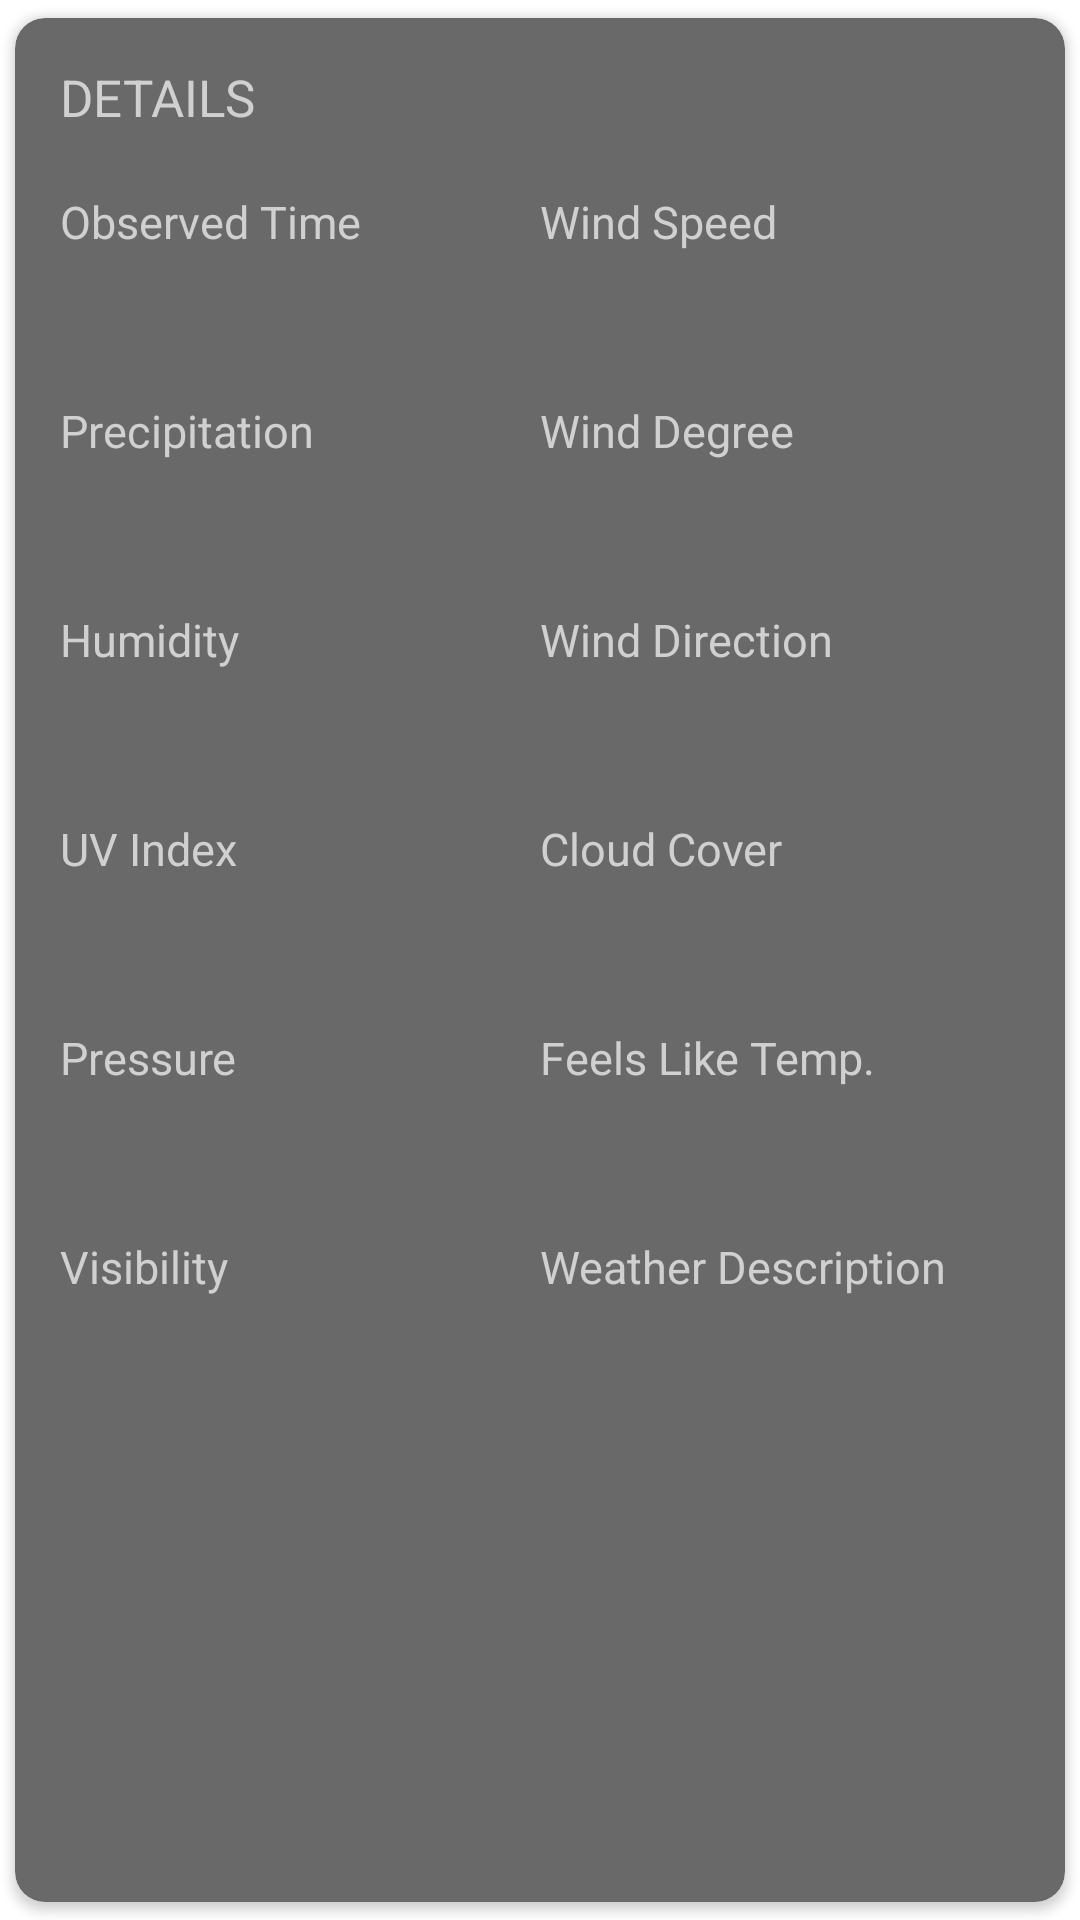

Reconstruct the res/layout file that produces this screen, plus the resources it refers to.
<!-- AndroidManifest.xml: application theme Theme.FinalApplication -->
<!-- res/layout/layout_detail.xml -->
<?xml version="1.0" encoding="utf-8"?>
<androidx.cardview.widget.CardView android:layout_width="match_parent"
    android:layout_height="500dp"
    xmlns:app="http://schemas.android.com/apk/res-auto"
    app:cardCornerRadius="10dp"
    app:cardBackgroundColor="@color/gray_2"
    app:cardPreventCornerOverlap="true"
    app:cardUseCompatPadding="true"
    android:outlineAmbientShadowColor="@color/gray"
    xmlns:android="http://schemas.android.com/apk/res/android">
<LinearLayout
    android:layout_width="match_parent"
    android:layout_height="wrap_content"
    android:padding="15dp"
    android:orientation="horizontal">

    <LinearLayout
        android:layout_width="match_parent"
        android:layout_height="match_parent"
        android:orientation="vertical"
        android:layout_weight="1">

        <TextView
            android:layout_width="wrap_content"
            android:layout_height="wrap_content"
            android:text="@string/details"
            android:textSize="17sp"
            android:textColor="@color/gray"/>

        <TextView
            android:layout_width="wrap_content"
            android:layout_height="wrap_content"
            android:text="@string/observed_time"
            android:layout_marginTop="20dp"
            android:textColor="@color/gray"
            android:textSize="15sp"/>

        <TextView
            android:id="@+id/txtObservedTime"
            android:layout_width="wrap_content"
            android:layout_height="wrap_content"
            android:layout_marginTop="5dp"
            android:textColor="@color/white"
            android:textSize="18sp"
            android:textStyle="bold"/>


        <TextView
            android:layout_width="wrap_content"
            android:layout_height="wrap_content"
            android:text="@string/precipitation"
            android:layout_marginTop="20dp"
            android:textColor="@color/gray"
            android:textSize="15sp"/>

        <TextView
            android:id="@+id/txtPrecipitation"
            android:layout_width="wrap_content"
            android:layout_height="wrap_content"
            android:layout_marginTop="5dp"
            android:textColor="@color/white"
            android:textSize="18sp"
            android:textStyle="bold"/>


        <TextView
            android:layout_width="wrap_content"
            android:layout_height="wrap_content"
            android:text="@string/humidity"
            android:layout_marginTop="20dp"
            android:textColor="@color/gray"
            android:textSize="15sp"/>

        <TextView
            android:id="@+id/txtHumidity"
            android:layout_width="wrap_content"
            android:layout_height="wrap_content"
            android:layout_marginTop="5dp"
            android:textColor="@color/white"
            android:textSize="18sp"
            android:textStyle="bold"/>

        <TextView
            android:layout_width="wrap_content"
            android:layout_height="wrap_content"
            android:text="@string/uv_index"
            android:layout_marginTop="20dp"
            android:textColor="@color/gray"
            android:textSize="15sp"/>

        <TextView
            android:id="@+id/txtUVindex"
            android:layout_width="wrap_content"
            android:layout_height="wrap_content"
            android:layout_marginTop="5dp"
            android:textColor="@color/white"
            android:textSize="18sp"
            android:textStyle="bold"/>

        <TextView
            android:layout_width="wrap_content"
            android:layout_height="wrap_content"
            android:text="@string/pressure"
            android:layout_marginTop="20dp"
            android:textColor="@color/gray"
            android:textSize="15sp"/>

        <TextView
            android:id="@+id/txtPressure"
            android:layout_width="wrap_content"
            android:layout_height="wrap_content"
            android:layout_marginTop="5dp"
            android:textColor="@color/white"
            android:textSize="18sp"
            android:textStyle="bold"/>

        <TextView
            android:layout_width="wrap_content"
            android:layout_height="wrap_content"
            android:text="@string/visibility"
            android:layout_marginTop="20dp"
            android:textColor="@color/gray"
            android:textSize="15sp"/>

        <TextView
            android:id="@+id/txtVisibility"
            android:layout_width="wrap_content"
            android:layout_height="wrap_content"
            android:layout_marginTop="5dp"
            android:textColor="@color/white"
            android:textSize="18sp"
            android:textStyle="bold"/>

    </LinearLayout>

    <LinearLayout
        android:layout_width="match_parent"
        android:layout_height="match_parent"
        android:orientation="vertical"
        android:layout_weight="1">

        <TextView
            android:layout_width="wrap_content"
            android:layout_height="wrap_content"
            android:text=""
            android:textSize="17sp"
            android:textColor="@color/gray"/>

        <TextView
            android:layout_width="wrap_content"
            android:layout_height="wrap_content"
            android:text="@string/wind_speed"
            android:layout_marginTop="20dp"
            android:textColor="@color/gray"
            android:textSize="15sp"/>

        <TextView
            android:id="@+id/txtWindSpeed"
            android:layout_width="wrap_content"
            android:layout_height="wrap_content"
            android:layout_marginTop="5dp"
            android:textColor="@color/white"
            android:textSize="18sp"
            android:textStyle="bold"/>


        <TextView
            android:layout_width="wrap_content"
            android:layout_height="wrap_content"
            android:text="@string/wind_degree"
            android:layout_marginTop="20dp"
            android:textColor="@color/gray"
            android:textSize="15sp"/>

        <TextView
            android:id="@+id/txtWindDegree"
            android:layout_width="wrap_content"
            android:layout_height="wrap_content"
            android:layout_marginTop="5dp"
            android:textColor="@color/white"
            android:textSize="18sp"
            android:textStyle="bold"/>

        <TextView
            android:layout_width="wrap_content"
            android:layout_height="wrap_content"
            android:text="@string/wind_direction"
            android:layout_marginTop="20dp"
            android:textColor="@color/gray"
            android:textSize="15sp"/>

        <TextView
            android:id="@+id/txtWindDirection"
            android:layout_width="wrap_content"
            android:layout_height="wrap_content"
            android:layout_marginTop="5dp"
            android:textColor="@color/white"
            android:textSize="18sp"
            android:textStyle="bold"/>

        <TextView
            android:layout_width="wrap_content"
            android:layout_height="wrap_content"
            android:text="@string/cloud_cover"
            android:layout_marginTop="20dp"
            android:textColor="@color/gray"
            android:textSize="15sp"/>

        <TextView
            android:id="@+id/txtCloudCover"
            android:layout_width="wrap_content"
            android:layout_height="wrap_content"
            android:layout_marginTop="5dp"
            android:textColor="@color/white"
            android:textSize="18sp"
            android:textStyle="bold"/>

        <TextView
            android:layout_width="wrap_content"
            android:layout_height="wrap_content"
            android:text="@string/feels_like_temp"
            android:layout_marginTop="20dp"
            android:textColor="@color/gray"
            android:textSize="15sp"/>

        <TextView
            android:id="@+id/txtFeelLike"
            android:layout_width="wrap_content"
            android:layout_height="wrap_content"
            android:layout_marginTop="5dp"
            android:textColor="@color/white"
            android:textSize="18sp"
            android:textStyle="bold"/>

        <TextView
            android:layout_width="wrap_content"
            android:layout_height="wrap_content"
            android:text="@string/weather_description"
            android:layout_marginTop="20dp"
            android:textColor="@color/gray"
            android:textSize="15sp"/>

        <TextView
            android:id="@+id/txtweatherDescription"
            android:layout_width="wrap_content"
            android:layout_height="wrap_content"
            android:layout_marginTop="5dp"
            android:textColor="@color/white"
            android:textSize="18sp"
            android:textStyle="bold"/>

    </LinearLayout>



</LinearLayout>


    </androidx.cardview.widget.CardView>
<!-- resources referenced by this layout -->
<resources>
  <color name="gray">#D1D0D0</color>
  <color name="gray_2">#696969</color>
  <color name="white">#FFFFFFFF</color>
  <string name="cloud_cover">Cloud Cover</string>
  <string name="details">DETAILS</string>
  <string name="feels_like_temp">Feels Like Temp.</string>
  <string name="humidity">Humidity</string>
  <string name="observed_time">Observed Time</string>
  <string name="precipitation">Precipitation</string>
  <string name="pressure">Pressure</string>
  <string name="uv_index">UV Index</string>
  <string name="visibility">Visibility</string>
  <string name="weather_description">Weather Description</string>
  <string name="wind_degree">Wind Degree</string>
  <string name="wind_direction">Wind Direction</string>
  <string name="wind_speed">Wind Speed</string>
  <style name="Theme.FinalApplication" parent="Theme.MaterialComponents.DayNight.DarkActionBar">
          
          <item name="colorPrimary">@color/purple_700</item>
          <item name="colorPrimaryVariant">@color/purple_700</item>
          <item name="colorOnPrimary">@color/white</item>
          
          <item name="colorSecondary">@color/teal_200</item>
          <item name="colorSecondaryVariant">@color/teal_700</item>
          <item name="colorOnSecondary">@color/black</item>
          
          <item name="android:statusBarColor">?attr/colorPrimaryVariant</item>
          <item name="windowActionBar">false</item>
          <item name="windowNoTitle">true</item>
      </style>
  <color name="purple_700">#FF3700B3</color>
  <color name="teal_200">#FF03DAC5</color>
  <color name="teal_700">#FF018786</color>
  <color name="black">#FF000000</color>
</resources>
